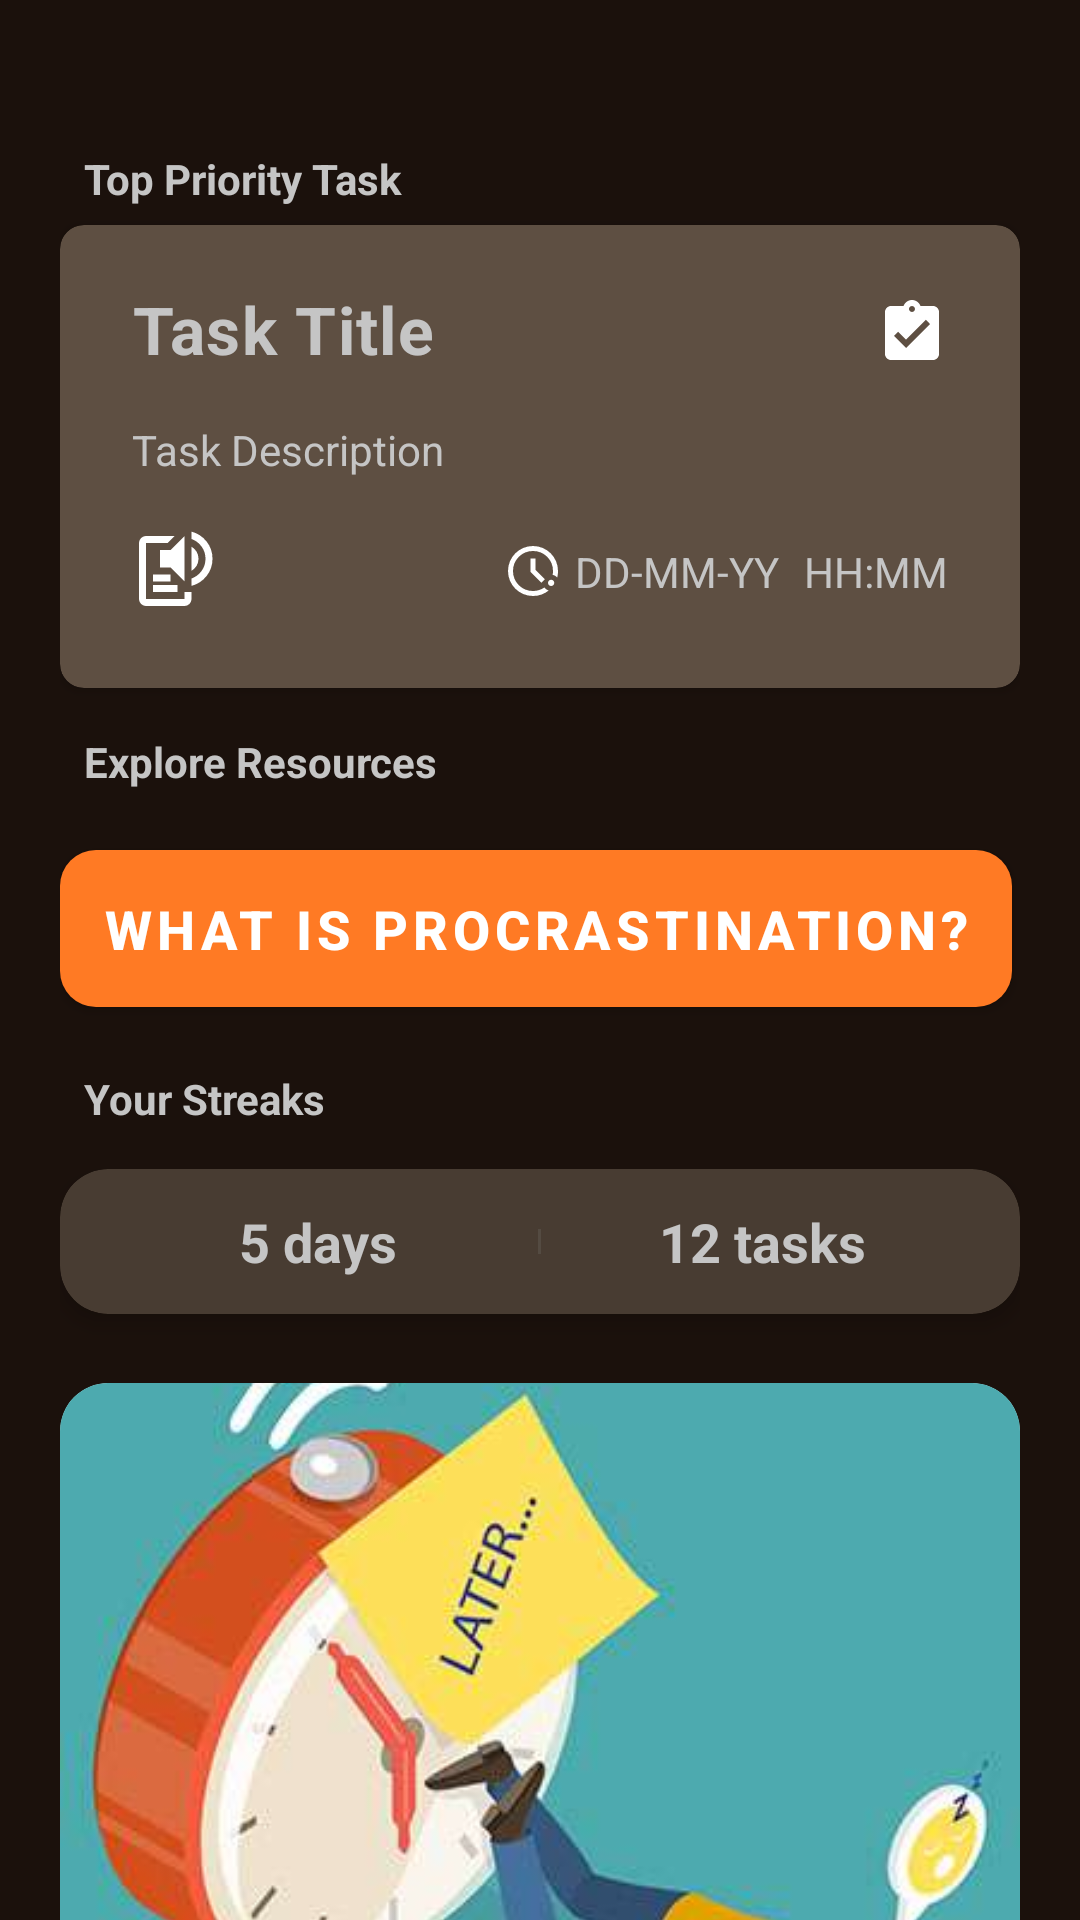

Produce the Android XML layout that renders to this screen, including the resource entries it uses.
<!-- AndroidManifest.xml: application theme Theme.Procrastination -->
<!-- res/layout/fragment_home.xml -->
<?xml version="1.0" encoding="utf-8"?>
<androidx.constraintlayout.widget.ConstraintLayout xmlns:android="http://schemas.android.com/apk/res/android"
    xmlns:app="http://schemas.android.com/apk/res-auto"
    android:layout_width="match_parent"
    android:layout_height="match_parent"
    android:background="@color/bg_primary"
    android:layoutDirection="ltr">

    <ScrollView
        android:layout_width="0dp"
        android:layout_height="0dp"
        android:scrollbars="none"
        app:layout_constraintBottom_toBottomOf="parent"
        app:layout_constraintEnd_toEndOf="parent"
        app:layout_constraintStart_toStartOf="parent"
        app:layout_constraintTop_toTopOf="parent">

        <LinearLayout
            style="@style/BgLinearLayout"
            android:layout_width="match_parent"
            android:layout_height="wrap_content"
            android:orientation="vertical"
            android:padding="20dp"
            android:scrollbarAlwaysDrawHorizontalTrack="false"
            android:scrollbarAlwaysDrawVerticalTrack="false">

            
            
            <Space
                android:layout_width="match_parent"
                android:layout_height="15dp" />

            <TextView
                style="@style/LabelText"
                android:layout_width="match_parent"
                android:layout_height="wrap_content"
                android:layout_marginStart="8dp"
                android:layout_marginTop="15dp"
                android:text="Top Priority Task" />

            <include
                android:id="@+id/cvImportantTask"
                layout="@layout/task_card_item"
                android:layout_width="match_parent"
                android:layout_height="wrap_content" />

            
            <TextView
                style="@style/LabelText"
                android:layout_width="match_parent"
                android:layout_height="wrap_content"
                android:layout_marginStart="8dp"
                android:layout_marginTop="15dp"
                android:text="Explore Resources" />

            <HorizontalScrollView
                android:layout_width="match_parent"
                android:layout_height="wrap_content"
                android:clipToPadding="false"
                android:paddingTop="8dp"
                android:scrollbars="none">

                <LinearLayout
                    android:layout_width="wrap_content"
                    android:layout_height="wrap_content"
                    android:orientation="horizontal">

                    <com.google.android.material.button.MaterialButton
                        android:id="@+id/btnWhatIsProcrastination"
                        style="@style/PrimaryButton"
                        android:layout_width="wrap_content"
                        android:layout_height="wrap_content"
                        android:layout_marginEnd="12dp"
                        android:text="What is procrastination?"
                        android:textSize="18sp" />

                    <com.google.android.material.button.MaterialButton
                        android:id="@+id/btnLinksAndVideos"
                        style="@style/PrimaryButton"
                        android:layout_width="wrap_content"
                        android:layout_height="wrap_content"
                        android:layout_marginEnd="12dp"
                        android:text="Links and Videos"
                        android:textSize="18sp" />

                    <com.google.android.material.button.MaterialButton
                        android:id="@+id/btnTipsAndTricks"
                        style="@style/PrimaryButton"
                        android:layout_width="wrap_content"
                        android:layout_height="wrap_content"
                        android:text="Tips &amp; Tricks"
                        android:textSize="18sp" />
                </LinearLayout>
            </HorizontalScrollView>

            
            <TextView
                style="@style/LabelText"
                android:layout_width="match_parent"
                android:layout_height="wrap_content"
                android:layout_marginStart="8dp"
                android:layout_marginTop="15dp"
                android:text="Your Streaks" />

            <androidx.cardview.widget.CardView
                android:layout_width="match_parent"
                android:layout_height="wrap_content"
                android:layout_marginTop="8dp"
                app:cardBackgroundColor="@color/bg_card"
                app:cardCornerRadius="16dp"
                app:cardElevation="4dp">

                <LinearLayout
                    android:layout_width="match_parent"
                    android:layout_height="wrap_content"
                    android:orientation="horizontal"
                    android:padding="12dp">

                    <TextView
                        android:id="@+id/tvDaysStreak"
                        android:layout_width="0dp"
                        android:layout_height="wrap_content"
                        android:layout_weight="1"
                        android:drawablePadding="8dp"
                        android:gravity="center"
                        android:text="5 days"
                        android:textColor="@color/text_primary"
                        android:textSize="18sp"
                        android:textStyle="bold"
                        app:drawableTint="@color/neon_orange"
                        app:drawableTopCompat="@drawable/ic_days_streak" />

                    <View
                        android:layout_width="1dp"
                        android:layout_height="match_parent"
                        android:layout_marginTop="8dp"
                        android:layout_marginBottom="8dp"
                        android:alpha="0.2"
                        android:background="@color/text_secondary" />

                    <TextView
                        android:id="@+id/tvTasksStreak"
                        android:layout_width="0dp"
                        android:layout_height="wrap_content"
                        android:layout_weight="1"
                        android:drawablePadding="8dp"
                        android:gravity="center"
                        android:text="12 tasks"
                        android:textColor="@color/text_primary"
                        android:textSize="18sp"
                        android:textStyle="bold"
                        app:drawableTint="@color/neon_orange"
                        app:drawableTopCompat="@drawable/ic_tasks_streak" />
                </LinearLayout>
            </androidx.cardview.widget.CardView>

            

            <Space
                android:layout_width="match_parent"
                android:layout_height="15dp" />

            <ViewFlipper
                android:id="@+id/vfMotivation"
                android:layout_width="match_parent"
                android:layout_height="220dp"
                android:layout_marginTop="8dp"
                android:layout_marginBottom="32dp"
                android:autoStart="true"
                android:flipInterval="4000"
                android:inAnimation="@android:anim/fade_in"
                android:outAnimation="@android:anim/fade_out">

                <androidx.cardview.widget.CardView
                    android:layout_width="match_parent"
                    android:layout_height="match_parent"
                    app:cardCornerRadius="16dp"
                    app:cardElevation="2dp">

                    <ImageView
                        android:layout_width="match_parent"
                        android:layout_height="match_parent"
                        android:contentDescription="Motivation Image 1"
                        android:scaleType="centerCrop"
                        android:src="@drawable/procrastination_1" />
                </androidx.cardview.widget.CardView>

                <androidx.cardview.widget.CardView
                    android:layout_width="match_parent"
                    android:layout_height="match_parent"
                    app:cardCornerRadius="16dp"
                    app:cardElevation="2dp">

                    <ImageView
                        android:layout_width="match_parent"
                        android:layout_height="match_parent"
                        android:contentDescription="Motivation Image 2"
                        android:scaleType="centerCrop"
                        android:src="@drawable/procrastination_2" />
                </androidx.cardview.widget.CardView>

                <androidx.cardview.widget.CardView
                    android:layout_width="match_parent"
                    android:layout_height="match_parent"
                    app:cardCornerRadius="16dp"
                    app:cardElevation="2dp">

                    <ImageView
                        android:layout_width="match_parent"
                        android:layout_height="match_parent"
                        android:contentDescription="Motivation Image 3"
                        android:scaleType="centerCrop"
                        android:src="@drawable/procrastination_3" />
                </androidx.cardview.widget.CardView>

                <androidx.cardview.widget.CardView
                    android:layout_width="match_parent"
                    android:layout_height="match_parent"
                    app:cardCornerRadius="16dp"
                    app:cardElevation="2dp">

                    <ImageView
                        android:layout_width="match_parent"
                        android:layout_height="match_parent"
                        android:contentDescription="Motivation Image 4"
                        android:scaleType="centerCrop"
                        android:src="@drawable/procrastination_4" />
                </androidx.cardview.widget.CardView>

                <androidx.cardview.widget.CardView
                    android:layout_width="match_parent"
                    android:layout_height="match_parent"
                    app:cardCornerRadius="16dp"
                    app:cardElevation="2dp">

                    <ImageView
                        android:layout_width="match_parent"
                        android:layout_height="match_parent"
                        android:contentDescription="Motivation Image 5"
                        android:scaleType="centerCrop"
                        android:src="@drawable/procrastination_5" />
                </androidx.cardview.widget.CardView>

            </ViewFlipper>
        </LinearLayout>
    </ScrollView>

</androidx.constraintlayout.widget.ConstraintLayout>
<!-- res/layout/task_card_item.xml (included above) -->
<?xml version="1.0" encoding="utf-8"?>
<androidx.cardview.widget.CardView xmlns:android="http://schemas.android.com/apk/res/android"
    xmlns:app="http://schemas.android.com/apk/res-auto"
    android:layout_width="match_parent"
    android:layout_height="wrap_content"
    android:layout_margin="8dp"
    app:cardBackgroundColor="@color/bg_task_card"
    android:layoutDirection="ltr"
    app:cardCornerRadius="8dp">

    <androidx.constraintlayout.widget.ConstraintLayout
            android:layout_width="match_parent"
            android:layout_height="wrap_content"
            android:padding="16dp">

        <ImageView
                android:id="@+id/iv_task_status"
                android:layout_width="24dp"
                android:layout_height="24dp"
            android:contentDescription="TODO"
            android:src="@drawable/ic_tasks"
                app:tint="@color/task_card_icon"
                app:layout_constraintTop_toTopOf="parent"
                android:layout_marginTop="8dp"
                android:layout_marginEnd="8dp"
                app:layout_constraintEnd_toEndOf="parent" />

        <TextView
                android:id="@+id/tv_task_title"
                style="@style/HeaderText"
                android:layout_width="294dp"
                android:layout_height="wrap_content"
                android:text="Task Title"
                android:gravity="left"
                android:paddingBottom="0dp"
                app:layout_constraintStart_toStartOf="parent"
                android:layout_marginStart="8dp"
                app:layout_constraintTop_toTopOf="parent"
                android:layout_marginTop="4dp"
                app:layout_constraintEnd_toEndOf="parent"
                app:layout_constraintHorizontal_bias="0.0"
                android:textSize="22sp" />

        <TextView
                android:id="@+id/tv_task_description"
                android:layout_width="0dp"
                android:layout_height="wrap_content"
                android:text="Task Description"
                android:textColor="@color/text_primary"
                android:layout_marginTop="16dp"
                app:layout_constraintTop_toBottomOf="@+id/tv_task_title"
                app:layout_constraintEnd_toEndOf="parent"
                app:layout_constraintStart_toStartOf="parent"
                android:layout_marginStart="8dp"
                android:layout_marginEnd="8dp" />

        <ImageView
                android:layout_width="28dp"
                android:layout_height="30dp"
            android:contentDescription="TODO"
            app:srcCompat="@drawable/ic_turn_notifs_off"
                android:id="@+id/iv_task_notification"
                app:layout_constraintTop_toTopOf="@+id/iv_task_tts"
                app:layout_constraintBottom_toBottomOf="@+id/iv_task_tts"
                app:layout_constraintStart_toEndOf="@+id/iv_task_tts"
                android:layout_marginStart="16dp" />

        <ImageView
                android:layout_width="28dp"
                android:layout_height="30dp"
            android:contentDescription="TODO"
            app:srcCompat="@drawable/ic_tts"
                android:id="@+id/iv_task_tts"
                app:layout_constraintBottom_toBottomOf="parent"
                app:layout_constraintStart_toStartOf="parent"
                android:layout_marginStart="8dp"
                android:layout_marginBottom="8dp"
                app:layout_constraintTop_toBottomOf="@+id/tv_task_description"
                android:layout_marginTop="16dp" />

        <ImageView
            android:id="@+id/iv_clock"
            android:layout_width="20dp"
            android:layout_height="20dp"
            android:contentDescription="TODO"
            app:srcCompat="@drawable/ic_due_date"
            app:layout_constraintBottom_toBottomOf="@+id/iv_task_tts"
            app:layout_constraintEnd_toStartOf="@+id/tv_task_due_date"
            app:layout_constraintTop_toTopOf="@+id/iv_task_tts"
            android:layout_marginEnd="4dp" />

        <TextView
            android:id="@+id/tv_task_due_date"
            android:layout_width="wrap_content"
            android:layout_height="wrap_content"
            android:layout_marginEnd="8dp"
            android:text="DD-MM-YY"
            android:textColor="@color/text_primary"
            app:layout_constraintBottom_toBottomOf="@+id/iv_task_tts"
            app:layout_constraintEnd_toStartOf="@+id/tv_task_due_time"
            app:layout_constraintTop_toTopOf="@+id/iv_task_tts" />

        <TextView
            android:id="@+id/tv_task_due_time"
            android:layout_width="wrap_content"
            android:layout_height="wrap_content"
            android:text="HH:MM"
            android:textColor="@color/text_primary"
            app:layout_constraintBottom_toBottomOf="@+id/iv_task_tts"
            app:layout_constraintEnd_toEndOf="parent"
            app:layout_constraintTop_toTopOf="@+id/iv_task_tts"
            android:layout_marginEnd="8dp" />

    </androidx.constraintlayout.widget.ConstraintLayout>

</androidx.cardview.widget.CardView>
<!-- resources referenced by this layout -->
<resources>
  <color name="bg_card">#483C32</color>
  <color name="bg_primary">#1B110C</color>
  <color name="bg_task_card">#5E4F42</color>
  <color name="neon_orange">#FF5F1F</color>
  <color name="task_card_icon">#FFFFFF</color>
  <color name="text_primary">#C5C5C5</color>
  <color name="text_secondary">#848884	</color>
  <!-- drawable ic_tasks (drawable) -->
  <vector xmlns:android="http://schemas.android.com/apk/res/android"
          android:width="24dp"
          android:height="24dp"
          android:viewportWidth="24"
          android:viewportHeight="24">
      <path
              android:fillColor="#FFFFFF"
              android:pathData="M19,3h-4.18C14.4,1.84 13.3,1 12,1c-1.3,0 -2.4,0.84 -2.82,2H5c-1.1,0 -2,0.9 -2,2v14c0,1.1 0.9,2 2,2h14c1.1,0 2,-0.9 2,-2V5c0,-1.1 -0.9,-2 -2,-2zM12,3c0.55,0 1,0.45 1,1s-0.45,1 -1,1 -1,-0.45 -1,-1 0.45,-1 1,-1zM10,17l-4,-4 1.41,-1.41L10,14.17l6.59,-6.59L18,9l-8,8z"/>
  </vector>
  <!-- drawable ic_tts (drawable) -->
  <vector xmlns:android="http://schemas.android.com/apk/res/android"
      android:width="24dp"
      android:height="24dp"
      android:viewportWidth="960"
      android:viewportHeight="960">
    <path
        android:pathData="M160,880q-33,0 -56.5,-23.5T80,800v-640q0,-33 23.5,-56.5T160,80h326l-80,80L160,160v640h440v-80h80v80q0,33 -23.5,56.5T600,880L160,880ZM240,720v-80h280v80L240,720ZM240,600v-80h200v80L240,600ZM600,600L440,440L320,440v-200h120l160,-160v520ZM680,478v-276q36,21 58,57t22,81q0,45 -22,81t-58,57ZM680,650v-84q70,-25 115,-86.5T840,340q0,-78 -45,-139.5T680,114v-84q104,27 172,112.5T920,340q0,112 -68,197.5T680,650Z"
        android:fillColor="#FFFFFF"/>
  </vector>
  <style name="BgLinearLayout">
          <item name="android:padding">25dp</item>
          <item name="android:orientation">vertical</item>
          <item name="android:gravity">center_horizontal</item>
      </style>
  <style name="HeaderText">
          <item name="android:textColor">@color/text_primary</item>
          <item name="android:textSize">26sp</item>
          <item name="android:textStyle">bold</item>
          <item name="android:gravity">center_horizontal</item>
          <item name="android:letterSpacing">0.02</item>
          <item name="android:paddingBottom">12dp</item>
      </style>
  <style name="LabelText">
          <item name="android:layout_gravity">left</item>
          <item name="android:layout_marginLeft">20dp</item>
          <item name="android:textColor">@color/text_primary</item>
          <item name="android:textSize">14sp</item>
          <item name="android:textStyle">bold</item>
          <item name="android:paddingBottom">6dp</item>
      </style>
  <style name="PrimaryButton" parent="Widget.MaterialComponents.Button">
          <item name="backgroundTint">@color/accent_orange</item>
          <item name="android:textColor">@color/text_on_accent</item>
          <item name="android:textSize">16sp</item>
          <item name="android:textStyle">bold</item>
          <item name="android:padding">14dp</item>
          <item name="android:gravity">center</item>
          <item name="android:layout_gravity">center</item>
          <item name="android:layout_width">wrap_content</item>
          <item name="cornerRadius">12dp</item>
      </style>
  <style name="Theme.Procrastination" parent="Base.Theme.Procrastination" />
  <color name="accent_orange">#FF7A24</color>
  <color name="text_on_accent">#FFFFFFFF</color>
  <style name="Base.Theme.Procrastination" parent="Theme.Material3.DayNight.NoActionBar">
          
          
      </style>
</resources>
